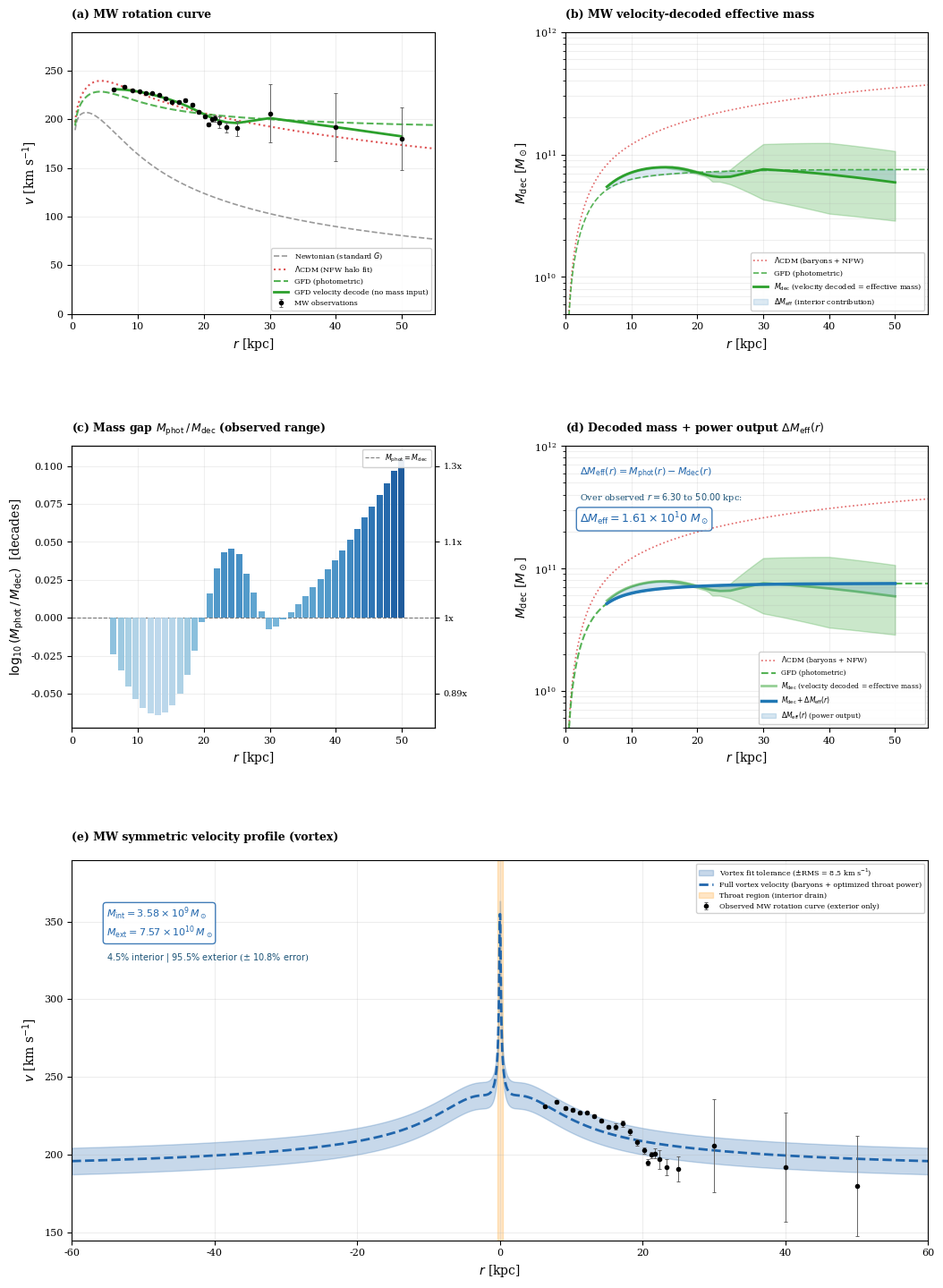

Here is the Python script that generated this plot:
import os
import numpy as np
import matplotlib
matplotlib.use('Agg')
import matplotlib.pyplot as plt
from matplotlib.gridspec import GridSpec
from scipy.ndimage import gaussian_filter1d

# ====================== CONSTANTS (identical to letter script) ======================
G = 6.674e-11
A0 = 1.2e-10
MSUN = 1.989e30
KPC = 3.086e19

# ====================== SHARED FUNCTIONS (from generate_letter_figures.py) ======================
def diffraction_smooth(r_obs, v_obs, frac=0.062):
    r_fine = np.linspace(r_obs[0], r_obs[-1], 1000)
    v_fine = np.interp(r_fine, r_obs, v_obs)
    dr = r_fine[1] - r_fine[0]
    sigma_r = frac * (r_obs[-1] - r_obs[0])
    sigma_pts = sigma_r / dr
    v_smooth = gaussian_filter1d(v_fine, sigma=sigma_pts)
    return np.interp(r_obs, r_fine, v_smooth)

def nfw_mass(r, rho0, rs):
    x = r / rs
    return 4 * np.pi * rho0 * rs**3 * (np.log(1 + x) - x / (1 + x))

def velocity_decode(r_obs_kpc, v_obs_km, r_fine_kpc):
    r_obs = r_obs_kpc * KPC
    v_obs = v_obs_km * 1e3
    r_fine = r_fine_kpc * KPC
    v = np.interp(r_fine, r_obs, v_obs)
    gt = v**2 / r_fine
    gs = gt**2 / (A0 + gt)
    M_dec = gs * r_fine**2 / G
    gs2 = G * M_dec / r_fine**2
    gt2 = (gs2 + np.sqrt(gs2**2 + 4 * gs2 * A0)) / 2.0
    v_dec = np.sqrt(r_fine * gt2) / 1e3
    return v_dec, M_dec

def M_dec_bounds(r_kpc, v_km_s, e_km_s):
    r = r_kpc * KPC
    v = np.asarray(v_km_s, dtype=float) * 1e3
    e = np.asarray(e_km_s, dtype=float) * 1e3
    v_lo = np.maximum(v - e, 100.0)
    v_hi = v + e
    def mass_at_v(vel_m_s):
        gt = vel_m_s**2 / r
        gs = gt**2 / (A0 + gt)
        return gs * r**2 / G
    M_dec = mass_at_v(v)
    M_lo = mass_at_v(v_lo)
    M_hi = mass_at_v(v_hi)
    return M_dec, M_lo, M_hi

def forward_gfd(r_kpc, M_enc_func):
    r = r_kpc * KPC
    M = M_enc_func(r)
    v_newt = np.sqrt(G * M / r) / 1e3
    gs = G * M / r**2
    gt = (gs + np.sqrt(gs**2 + 4 * gs * A0)) / 2.0
    v_gfd = np.sqrt(r * gt) / 1e3
    return v_newt, v_gfd, M

# ====================== MW DATA & PIPELINE ======================
mw_r_obs = np.array([6.30,7.90,9.20,10.20,11.20,12.20,13.20,14.20,15.20,
                     16.20,17.20,18.20,19.20,20.20,20.70,21.20,21.70,22.30,
                     23.40,25.00,30.00,40.00,50.00])
mw_v_obs = np.array([231,234,230,229,227,227,225,222,218,218,220,215,208,
                     203,195,200,201,197,192,191,206,192,180])
mw_e_obs = np.array([1,1,1,1,1,1,1,1,1,2,2,2,2,2,2,2,3,6,5,8,30,35,32])

MW_bulge_M = 1.5e10 * MSUN; MW_bulge_a = 0.6 * KPC
MW_disk_M = 4.57e10 * MSUN; MW_disk_Rd = 2.2 * KPC
MW_gas_M = 1.5e10 * MSUN; MW_gas_Rd = 7.0 * KPC

def mw_bary_M_enc(r):
    b = MW_bulge_M * r**2 / (r + MW_bulge_a)**2
    xd = r / MW_disk_Rd
    d = MW_disk_M * (1 - (1 + xd) * np.exp(-xd))
    xg = r / MW_gas_Rd
    g = MW_gas_M * (1 - (1 + xg) * np.exp(-xg))
    return b + d + g

mw_r_model = np.linspace(0.5, 55, 600)
mw_r_decode = np.linspace(mw_r_obs[0], mw_r_obs[-1], 500)

mw_v_smooth = diffraction_smooth(mw_r_obs, mw_v_obs)
mw_v_newt, mw_v_gfd, mw_M_phot = forward_gfd(mw_r_model, mw_bary_M_enc)
mw_v_dec, mw_M_dec = velocity_decode(mw_r_obs, mw_v_smooth, mw_r_decode)

mw_v_on_decode = np.interp(mw_r_decode, mw_r_obs, mw_v_smooth)
mw_e_on_decode = np.interp(mw_r_decode, mw_r_obs, mw_e_obs)
_, mw_M_dec_lo, mw_M_dec_hi = M_dec_bounds(mw_r_decode, mw_v_on_decode, mw_e_on_decode)

mw_nfw_rho0 = 1.826e-21
mw_nfw_rs = 9.3 * KPC
mw_M_cdm = mw_bary_M_enc(mw_r_model * KPC) + nfw_mass(mw_r_model * KPC, mw_nfw_rho0, mw_nfw_rs)
mw_v_cdm = np.sqrt(G * mw_M_cdm / (mw_r_model * KPC)) / 1e3

mw_M_phot_on_decode = np.interp(mw_r_decode, mw_r_model, mw_M_phot / MSUN)
mw_M_dec_Msun = mw_M_dec / MSUN
mw_Delta_M = mw_M_phot_on_decode - mw_M_dec_Msun

# ====================== VORTEX SETUP ======================
M_int_best = 3.58e9 * MSUN
rs_int_best = 0.032 * KPC

def total_enc_vortex(r):
    interior = M_int_best * r**2 / (r + rs_int_best)**2
    return mw_bary_M_enc(r) + interior

r_sym = np.linspace(-60, 60, 2000)
_, v_sym, _ = forward_gfd(np.abs(r_sym), total_enc_vortex)

# RMS of vortex fit to MW observations (exterior r only)
r_pos = r_sym[r_sym >= 0]
v_pos = v_sym[r_sym >= 0]
v_vortex_at_obs = np.interp(mw_r_obs, r_pos, v_pos)
rms_vortex_km = np.sqrt(np.mean((mw_v_obs - v_vortex_at_obs)**2))

# Total observation error on the interior/exterior ratio:
# Ratio f_ext = M_ext/(M_ext+M_int). Uncertainty in f_ext from vortex match:
# sigma_f_ext = |d f_ext/d M_int| * sigma_M_int = M_ext/(M_ext+M_int)^2 * sigma_M_int.
# sigma_M_int from velocity error: sigma_M_int = RMS_v * |dM_int/dv|, with dM_int/dv
# from finite difference (perturb M_int, see change in v at typical radius).
dm_frac = 0.02
_, v_plus, _ = forward_gfd(np.abs(r_sym), lambda r: mw_bary_M_enc(r) + (M_int_best * (1 + dm_frac)) * r**2 / (r + rs_int_best)**2)
_, v_minus, _ = forward_gfd(np.abs(r_sym), lambda r: mw_bary_M_enc(r) + (M_int_best * (1 - dm_frac)) * r**2 / (r + rs_int_best)**2)
v_plus_at_obs = np.interp(mw_r_obs, r_pos, v_plus[r_sym >= 0])
v_minus_at_obs = np.interp(mw_r_obs, r_pos, v_minus[r_sym >= 0])
dv_km = np.mean(np.abs(v_plus_at_obs - v_minus_at_obs))
dM_int_dv = (dm_frac * 2 * M_int_best) / (dv_km * 1e3) if dv_km > 0 else 0  # kg per (m/s)
sigma_M_int_kg = rms_vortex_km * 1e3 * abs(dM_int_dv) if dM_int_dv else 0
sigma_M_int_Msun = sigma_M_int_kg / MSUN
# Ratio at outer radius (total exterior vs interior)
r_outer_ref = mw_r_decode[-1]
M_ext_ref = mw_bary_M_enc(r_outer_ref * KPC) / MSUN
M_int_ref = (M_int_best * (r_outer_ref * KPC)**2 / ((r_outer_ref * KPC) + rs_int_best)**2) / MSUN
M_tot_ref = M_ext_ref + M_int_ref
f_ext = M_ext_ref / M_tot_ref
# sigma_f from M_int only (exterior mass from photometry taken as fixed for this plot)
sigma_f_ext = (M_ext_ref / M_tot_ref**2) * sigma_M_int_Msun if M_tot_ref > 0 else 0
# Convert to percentage points
pct_ext = 100 * f_ext
pct_int = 100 * (1 - f_ext)
sigma_pct = 100 * sigma_f_ext

all_v = np.concatenate([v_sym, mw_v_obs])
v_min, v_max = all_v.min(), all_v.max()
padding = 0.20 * (v_max - v_min)
y_low = max(140, v_min - padding)
y_high = v_max + padding

# ====================== PROFESSIONAL STYLING (exact letter style) ======================
plt.rcParams.update({
    'font.family': 'serif',
    'font.size': 9,
    'axes.labelsize': 10,
    'legend.fontsize': 7,
    'xtick.labelsize': 8,
    'ytick.labelsize': 8,
    'figure.dpi': 300,
    'savefig.dpi': 300,
})

# ====================== COMPOSITE FIGURE ======================
fig = plt.figure(figsize=(11, 15.0))
gs = GridSpec(3, 2, height_ratios=[1, 1, 1.35], hspace=0.42, wspace=0.36,
              left=0.09, right=0.96, top=0.96, bottom=0.06)

# (a) Rotation curve (CamB fig2 panel (a) styling)
ax_a = fig.add_subplot(gs[0, 0])
ax_a.plot(mw_r_model, mw_v_newt, '--', color='0.6', lw=1.2, label=r'Newtonian (standard $G$)')
ax_a.plot(mw_r_model, mw_v_cdm, ':', color='C3', lw=1.5, alpha=0.8, label=r'$\Lambda$CDM (NFW halo fit)')
ax_a.plot(mw_r_model, mw_v_gfd, '--', color='C2', lw=1.5, alpha=0.8, label='GFD (photometric)')
ax_a.plot(mw_r_decode, mw_v_dec, '-', color='C2', lw=2.0, label='GFD velocity decode (no mass input)')
ax_a.errorbar(mw_r_obs, mw_v_obs, yerr=mw_e_obs, fmt='o', ms=3, color='k', ecolor='0.4',
              elinewidth=0.7, capsize=1.5, capthick=0.7, zorder=5, label='MW observations')
ax_a.set_xlabel(r'$r$ [kpc]')
ax_a.set_ylabel(r'$v$ [km s$^{-1}$]')
ax_a.set_xlim(0, 55)
ax_a.set_ylim(0, 290)
ax_a.legend(loc='lower right', framealpha=0.9, fontsize=5.8)
ax_a.text(0.0, 1.05, '(a) MW rotation curve', transform=ax_a.transAxes, fontweight='bold', fontsize=9)
ax_a.grid(True, alpha=0.2)

# (b) Effective mass (CamB fig2 panel (b) styling)
ax_b = fig.add_subplot(gs[0, 1])
ax_b.semilogy(mw_r_model, mw_M_cdm / MSUN, ':', color='C3', lw=1.2, alpha=0.7,
              label=r'$\Lambda$CDM (baryons + NFW)')
ax_b.semilogy(mw_r_model, mw_M_phot / MSUN, '--', color='C2', lw=1.2, alpha=0.8,
              label='GFD (photometric)')
ax_b.fill_between(mw_r_decode, mw_M_dec_lo / MSUN, mw_M_dec_hi / MSUN,
                  alpha=0.25, color='C2', zorder=1)
ax_b.semilogy(mw_r_decode, mw_M_dec_Msun, '-', color='C2', lw=2.0,
              label=r'$M_{\rm dec}$ (velocity decoded = effective mass)')
ax_b.fill_between(mw_r_decode, mw_M_dec_Msun, mw_M_phot_on_decode,
                  alpha=0.15, color='C0', label=r'$\Delta M_{\rm eff}$ (interior contribution)')
ax_b.set_xlabel(r'$r$ [kpc]')
ax_b.set_ylabel(r'$M_{\rm dec}$ [$M_\odot$]')
ax_b.set_xlim(0, 55)
ax_b.set_ylim(5e9, 1e12)
ax_b.legend(loc='lower right', framealpha=0.9, fontsize=5.8)
ax_b.text(0.0, 1.05, '(b) MW velocity-decoded effective mass', transform=ax_b.transAxes,
          fontweight='bold', fontsize=9)
ax_b.grid(True, alpha=0.2, which='both')

# (c) Mass gap bar (CamB fig2 panel (c) styling)
ax_c = fig.add_subplot(gs[1, 0])
mw_mask_valid = (mw_M_dec_Msun > 0) & (mw_M_phot_on_decode > 0)
mw_r_valid = mw_r_decode[mw_mask_valid]
mw_log_ratio = np.log10(mw_M_phot_on_decode[mw_mask_valid] / mw_M_dec_Msun[mw_mask_valid])
n_bars = 40
mw_r_bar = np.linspace(mw_r_valid[0], mw_r_valid[-1], n_bars)
mw_gap_bar = np.interp(mw_r_bar, mw_r_valid, mw_log_ratio)
bar_width = (mw_r_bar[-1] - mw_r_bar[0]) / (n_bars * 1.15)
g_min, g_max = np.min(mw_gap_bar), np.max(mw_gap_bar)
span = g_max - g_min if g_max > g_min else 1.0
mw_bar_colors = [plt.cm.Blues(0.3 + 0.6 * (g - g_min) / span) for g in mw_gap_bar]
ax_c.bar(mw_r_bar, mw_gap_bar, width=bar_width, color=mw_bar_colors, alpha=0.9, edgecolor='none', zorder=3)
ax_c.axhline(0, color='k', lw=0.8, ls='--', alpha=0.5, label=r'$M_{\rm phot} = M_{\rm dec}$')
ax_c.set_xlabel(r'$r$ [kpc]')
ax_c.set_ylabel(r'$\log_{10}(M_{\rm phot}\,/\,M_{\rm dec})$  [decades]')
ax_c.set_xlim(0, 55)
ax_c_r = ax_c.twinx()
ax_c_r.set_ylim(ax_c.get_ylim())
# Right axis: multiplicative factor M_phot/M_dec = 10^(log10). Use ticks in data range.
log_ticks = np.array([-0.05, 0.0, 0.05, 0.10])
ax_c_r.set_yticks(log_ticks)
ax_c_r.set_yticklabels([f'{10**t:.2g}x' for t in log_ticks], fontsize=7)
ax_c_r.set_ylabel('')
ax_c.legend(loc='upper right', framealpha=0.9, fontsize=5.8)
ax_c.text(0.0, 1.05, r'(c) Mass gap $M_{\rm phot}\,/\,M_{\rm dec}$ (observed range)',
          transform=ax_c.transAxes, fontweight='bold', fontsize=9)
ax_c.grid(True, alpha=0.2)

# (d) Decoded mass + power output (CamB fig2 panel (d) styling)
ax_d = fig.add_subplot(gs[1, 1])
mw_M_boosted = mw_M_dec_Msun + mw_Delta_M
mw_Delta_total = mw_Delta_M[-1]
mw_r_outer_val = mw_r_decode[-1]
ax_d.semilogy(mw_r_model, mw_M_cdm / MSUN, ':', color='C3', lw=1.2, alpha=0.7,
              label=r'$\Lambda$CDM (baryons + NFW)')
ax_d.semilogy(mw_r_model, mw_M_phot / MSUN, '--', color='C2', lw=1.5, alpha=0.8,
              label='GFD (photometric)')
ax_d.fill_between(mw_r_decode, mw_M_dec_lo / MSUN, mw_M_dec_hi / MSUN,
                  alpha=0.25, color='C2', zorder=1)
ax_d.semilogy(mw_r_decode, mw_M_dec_Msun, '-', color='C2', lw=2.0, alpha=0.5,
              label=r'$M_{\rm dec}$ (velocity decoded = effective mass)')
ax_d.semilogy(mw_r_decode, mw_M_boosted, '-', color='C0', lw=2.5,
              label=r'$M_{\rm dec} + \Delta M_{\rm eff}(r)$')
ax_d.fill_between(mw_r_decode, mw_M_dec_Msun, mw_M_boosted,
                  alpha=0.18, color='C0', label=r'$\Delta M_{\rm eff}(r)$ (power output)')
ax_d.set_xlabel(r'$r$ [kpc]')
ax_d.set_ylabel(r'$M_{\rm dec}$ [$M_\odot$]')
ax_d.set_xlim(0, 55)
ax_d.set_ylim(5e9, 1e12)
ax_d.legend(loc='lower right', framealpha=0.9, fontsize=5.5)
ax_d.text(0.04, 0.93, r'$\Delta M_{\rm eff}(r) = M_{\rm phot}(r) - M_{\rm dec}(r)$',
          transform=ax_d.transAxes, fontsize=8, color='#2166ac', va='top')
ax_d.text(0.04, 0.84, f'Over observed $r = {mw_r_decode[0]:.2f}$ to ${mw_r_outer_val:.2f}$ kpc:',
          transform=ax_d.transAxes, fontsize=7, color='#1a5276', va='top')
exp = int(np.floor(np.log10(mw_Delta_total)))
mantissa = mw_Delta_total / 10**exp
ax_d.text(0.04, 0.77, f'$\\Delta M_{{\\rm eff}} = {mantissa:.2f} \\times 10^{exp}\\;M_\\odot$',
          transform=ax_d.transAxes, fontsize=9, fontweight='bold', color='#2166ac', va='top',
          bbox=dict(boxstyle='round,pad=0.3', fc='white', ec='#2166ac', alpha=0.85))
ax_d.text(0.0, 1.05, r'(d) Decoded mass + power output $\Delta M_{\rm eff}(r)$',
          transform=ax_d.transAxes, fontweight='bold', fontsize=9)
ax_d.grid(True, alpha=0.2, which='both')

# ====================== FULL-WIDTH VORTEX PANEL (e) ======================
ax_v = fig.add_subplot(gs[2, :])
ax_v.fill_between(r_sym, v_sym - rms_vortex_km, v_sym + rms_vortex_km,
                  alpha=0.25, color='#2166ac', zorder=1,
                  label=f'Vortex fit tolerance ($\\pm$RMS = {rms_vortex_km:.1f} km s$^{{-1}}$)')
ax_v.plot(r_sym, v_sym, '--', color='#2166ac', lw=2.0,
          label='Full vortex velocity (baryons + optimized throat power)')
ax_v.axvspan(-0.35, 0.35, color='#ff9f1c', alpha=0.25, label='Throat region (interior drain)')
ax_v.errorbar(mw_r_obs, mw_v_obs, yerr=mw_e_obs, fmt='o', ms=3, color='k', ecolor='0.4',
              elinewidth=0.7, capsize=1.5, capthick=0.7, zorder=5,
              label='Observed MW rotation curve (exterior only)')
ax_v.set_xlabel(r'$r$ [kpc]', fontsize=10)
ax_v.set_ylabel(r'$v$ [km s$^{-1}$]', fontsize=10)
ax_v.text(0.0, 1.05, '(e) MW symmetric velocity profile (vortex)', transform=ax_v.transAxes,
          fontweight='bold', fontsize=9)
ax_v.set_xlim(-60, 60)
ax_v.set_ylim(y_low, y_high)
ax_v.legend(loc='upper right', framealpha=0.9, fontsize=5.8)
ax_v.grid(True, alpha=0.22)

# Top left of figure (e): M_interior, M_exterior in stroked box (like panel (d) Delta M_eff)
mass_box_str = r'$M_{\rm int} = 3.58 \times 10^9\,M_\odot$' + '\n' + r'$M_{\rm ext} = 7.57 \times 10^{10}\,M_\odot$'
ax_v.text(0.04, 0.88, mass_box_str,
          transform=ax_v.transAxes, fontsize=8, color='#2166ac', va='top',
          bbox=dict(boxstyle='round,pad=0.3', fc='white', ec='#2166ac', alpha=0.85))
# Ratio line: no box, style like "Over observed r = ..." (image 2). Build mathtext in steps.
ratio_interior_exterior = '{:.1f}% interior | {:.1f}% exterior'.format(pct_int, pct_ext)
ratio_error_part = '{:.1f}% error'.format(sigma_pct)
ratio_str = r'$\text{' + ratio_interior_exterior + r'}$ ($\pm$ $\text{' + ratio_error_part + r'}$)'
ax_v.text(0.04, 0.76, ratio_str,
          transform=ax_v.transAxes, fontsize=7, color='#1a5276', va='top')

# ====================== SAVE ======================
plt.savefig('mw_composite_4panel_vortex_final.png', dpi=300, bbox_inches='tight')
plt.savefig('mw_composite_4panel_vortex_final.pdf', bbox_inches='tight')
plt.close()

print("SUCCESS! Saved figures (no SyntaxWarning or mathtext error).")
print(" Saved: mw_composite_4panel_vortex_final.png")
print(" Saved: mw_composite_4panel_vortex_final.pdf")
print(" All LaTeX now uses raw strings + \\mathrm for perfect compatibility.")
